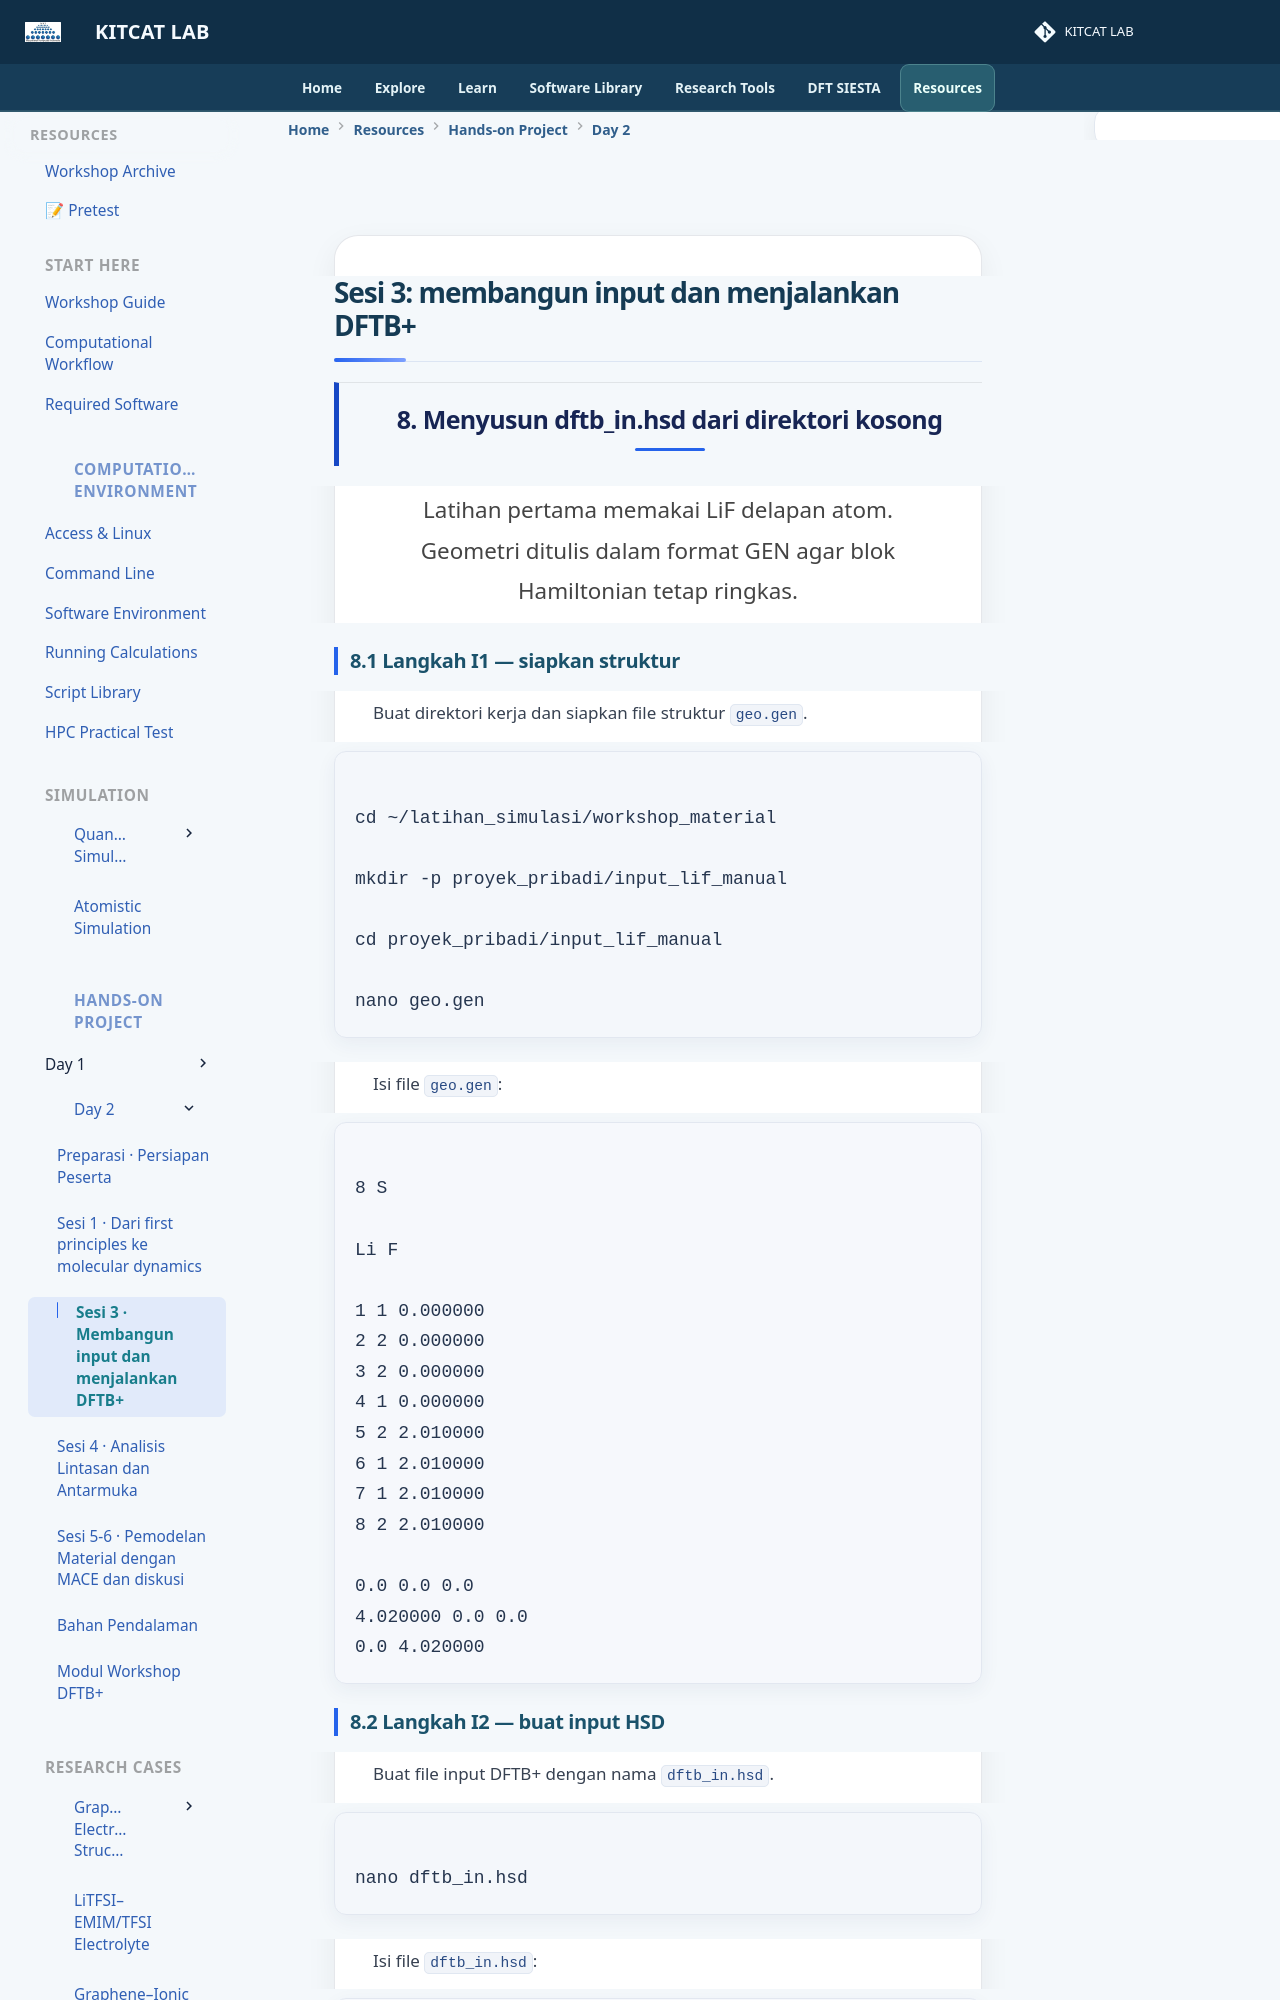

repository: lala002-brin/MKI-Workshop · page: hands-on-project/day-2/sesi-3-menjalankan-dftb/index.html · generator: mkdocs

<div class="workshop-content">

<section class="workshop-section">

<h1>
Sesi 3: membangun input dan menjalankan DFTB+
</h1>


<h2>
8. Menyusun dftb_in.hsd dari direktori kosong
</h2>


<p>
Latihan pertama memakai LiF delapan atom. Geometri ditulis dalam format GEN agar blok Hamiltonian tetap ringkas.
</p>


<h3>
8.1 Langkah I1 — siapkan struktur
</h3>


<p>
Buat direktori kerja dan siapkan file struktur <code>geo.gen</code>.
</p>


<pre><code class="language-bash">
cd ~/latihan_simulasi/workshop_material

mkdir -p proyek_pribadi/input_lif_manual

cd proyek_pribadi/input_lif_manual

nano geo.gen
</code></pre>


<p>
Isi file <code>geo.gen</code>:
</p>


<pre><code class="language-text">
8 S

Li F

1 1 0.000000
2 2 0.000000
3 2 0.000000
4 1 0.000000
5 2 2.010000
6 1 2.010000
7 1 2.010000
8 2 2.010000

0.0 0.0 0.0
4.020000 0.0 0.0
0.0 4.020000
0.0 0.0 4.020000

0.000000 0.000000 0.000000
2.010000 2.010000 0.000000
2.010000 0.000000 2.010000
0.000000 2.010000 2.010000
2.010000 2.010000 2.010000
0.000000 0.000000 2.010000
2.010000 0.000000 0.000000
0.000000 2.010000 0.000000

0.0 0.0
</code></pre>



<h3>
8.2 Langkah I2 — buat input HSD
</h3>


<p>
Buat file input DFTB+ dengan nama <code>dftb_in.hsd</code>.
</p>


<pre><code class="language-bash">
nano dftb_in.hsd
</code></pre>


<p>
Isi file <code>dftb_in.hsd</code>:
</p>


<pre><code class="language-hsd">
Geometry = GenFormat {

<<< "geo.gen"

}


Hamiltonian = DFTB {

Scc = Yes


SlaterKosterFiles = Type2FileNames {

Prefix = "../../parameter/SK/"

Separator = "-"

Suffix = ".skf"

}


MaxAngularMomentum {

Li = "p"

F = "p"

}


Charge = 0

}


Options {

WriteDetailedOut = Yes

}
